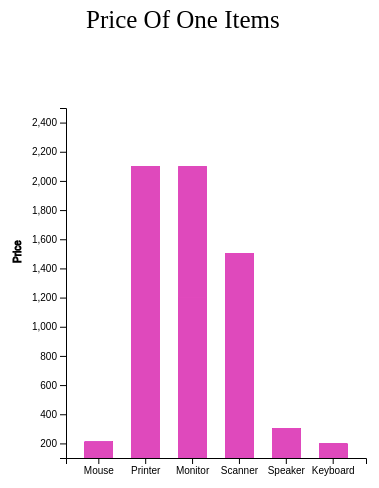
D3 v4 page, settled after 360 driven frames (6 s of simulated time); the page loaded 1 data file(s).



    var svg = d3.select("svg"),
        margin = 200,
        width = svg.attr("width") - margin,
        height = svg.attr("height") - margin

    var div = d3.select("body").append("tip")
                .attr('class', 'd3-tip')
                .style("opacity", 0)
                .style("visibility", "hidden")
                .style("z-index", "100");

    svg.append("text")
       .attr("transform", "translate(100,0)")
       .attr("x", 20)
       .attr("y", 20)
       .attr("font-size", "25px")
       .text(" Price Of One Items")

    var xScale = d3.scaleBand().range([0, width]).padding(0.4),
        yScale = d3.scaleLinear().range([height, 0]);

    var g = svg.append("g")
               .attr("transform", "translate(" + 100 + "," + 100 + ")");
    
    d3.csv("bar.csv", function(error, data) {
        if (error) {
            throw error;
        }

        xScale.domain(data.map(function(d) { return d.Item; }));
        yScale.domain([100, 2500]);

        g.append("g")
         .attr("transform", "translate(0," + height + ")")
         .call(d3.axisBottom(xScale))
         .append("text")
         .attr("y", height - 255)
         .attr("x", width - 1200)
         .attr("dy", "em")
         .attr("dx", "-11.5em")
         .attr("text-anchor", "start")
         .attr("stroke", "black")
         .text("  Item");

        g.append("g")
         .call(d3.axisLeft(yScale)
         .ticks(10))
         .append("text")
         .attr("transform", "rotate(-90)")
         .attr("y", 6)
         .attr("dy", "-5.1em")
         .attr("dx", "-15.5em")
         .attr("text-anchor", "start")
         .attr("stroke", "black")
         .text("Price");

        g.selectAll(".data")
         .data(data)
         .enter().append("rect")
         .attr("class", "bar")
         .attr("x", function(d) { return xScale(d.Item); })
         .attr("y", function(d) { return yScale(d.Price); })
         .attr("width", xScale.bandwidth())
         .attr("height", function(d) { return height - yScale(d.Price); })
         
        div.html("Total: " +d.data.Price)	
            .style("left", (d3.event.pageX) + "px")		
            .style("top", (d3.event.pageY - 26) + "px");	
        })					
            .on("mouseout", function(d) 
            {		
            div.transition()		
                .duration(500)		
                .style("opacity", 0);
            });       


### data: bar.csv
Item, Price
Mouse, 210
Printer, 2100
Monitor, 1200
Scanner, 1500
Speaker, 300
Keyboard, 190
Mouse, 210
Printer, 2100
Monitor, 1200
Scanner, 1500
Speaker, 300
Keyboard, 190
Mouse, 210
Printer, 2100
Monitor, 1200
Scanner, 1500
Speaker, 300
Keyboard, 190
Mouse, 210
Monitor, 2100
Scanner, 1200
Speaker, 300
Keyboard, 200
Mouse, 190
Printer, 2100
Mouse, 210
Printer, 2100
Mouse, 210
Mouse, 210
Mouse, 210
Mouse, 210
Mouse, 210
Mouse, 210
Mouse, 210
Mouse, 210
Mouse, 210
Keyboard, 190
Mouse, 210
Printer, 2100
Monitor, 1200
Printer, 2100
Printer, 2100
Printer, 2100
Printer, 2100
Printer, 2100
Printer, 2100
Printer, 2100
Printer, 2100
Printer, 2100
Printer, 2100
Mouse, 210
Printer, 2100
Monitor, 1200
Scanner, 1500
Speaker, 300
Keyboard, 190
Mouse, 210
Printer, 2100
Monitor, 1200
Scanner, 1500
... 306 more rows